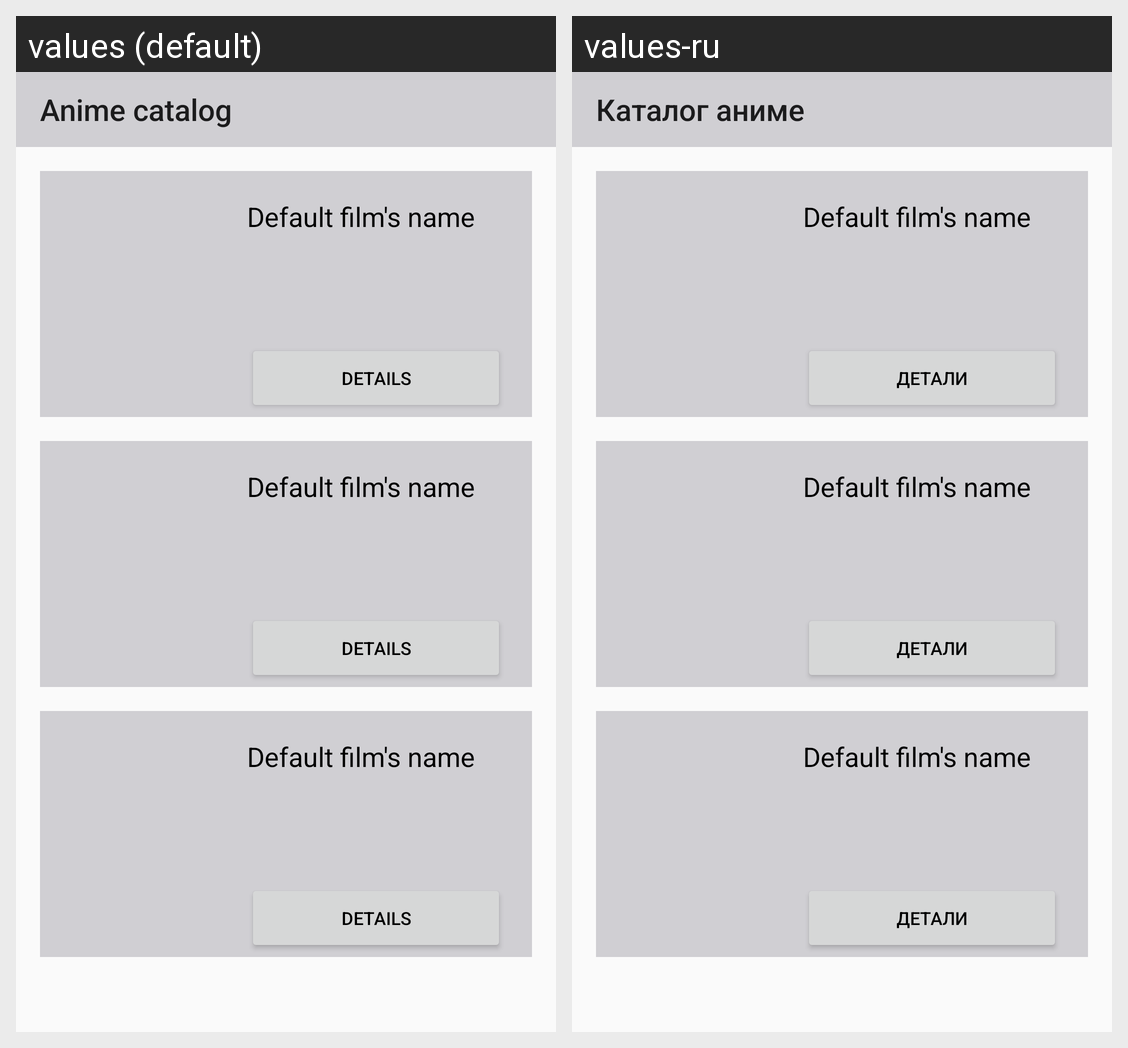

Translations of the strings shown on this Android screen, per locale in the grid:
Android screen res/layout/activity_films_list.xml rendered under 2 locales, left to right: values (default), values-ru. Device: Nexus 5 (rendered at 1080×1920; each locale shown at half size, 540×960, under a caption strip naming it); theme AppTheme.
Strings drawn on this screen, with the default value and each locale's value (text and hints the layout hard-codes, and strings that could not be matched under every locale, appear in the picture but are not listed):

app_name
  values: Anime catalog
  values-ru: Каталог аниме

default_film_title
  values: Default film's name
  values-ru: Default film's name

btn_detail_text
  values: Details
  values-ru: Детали
